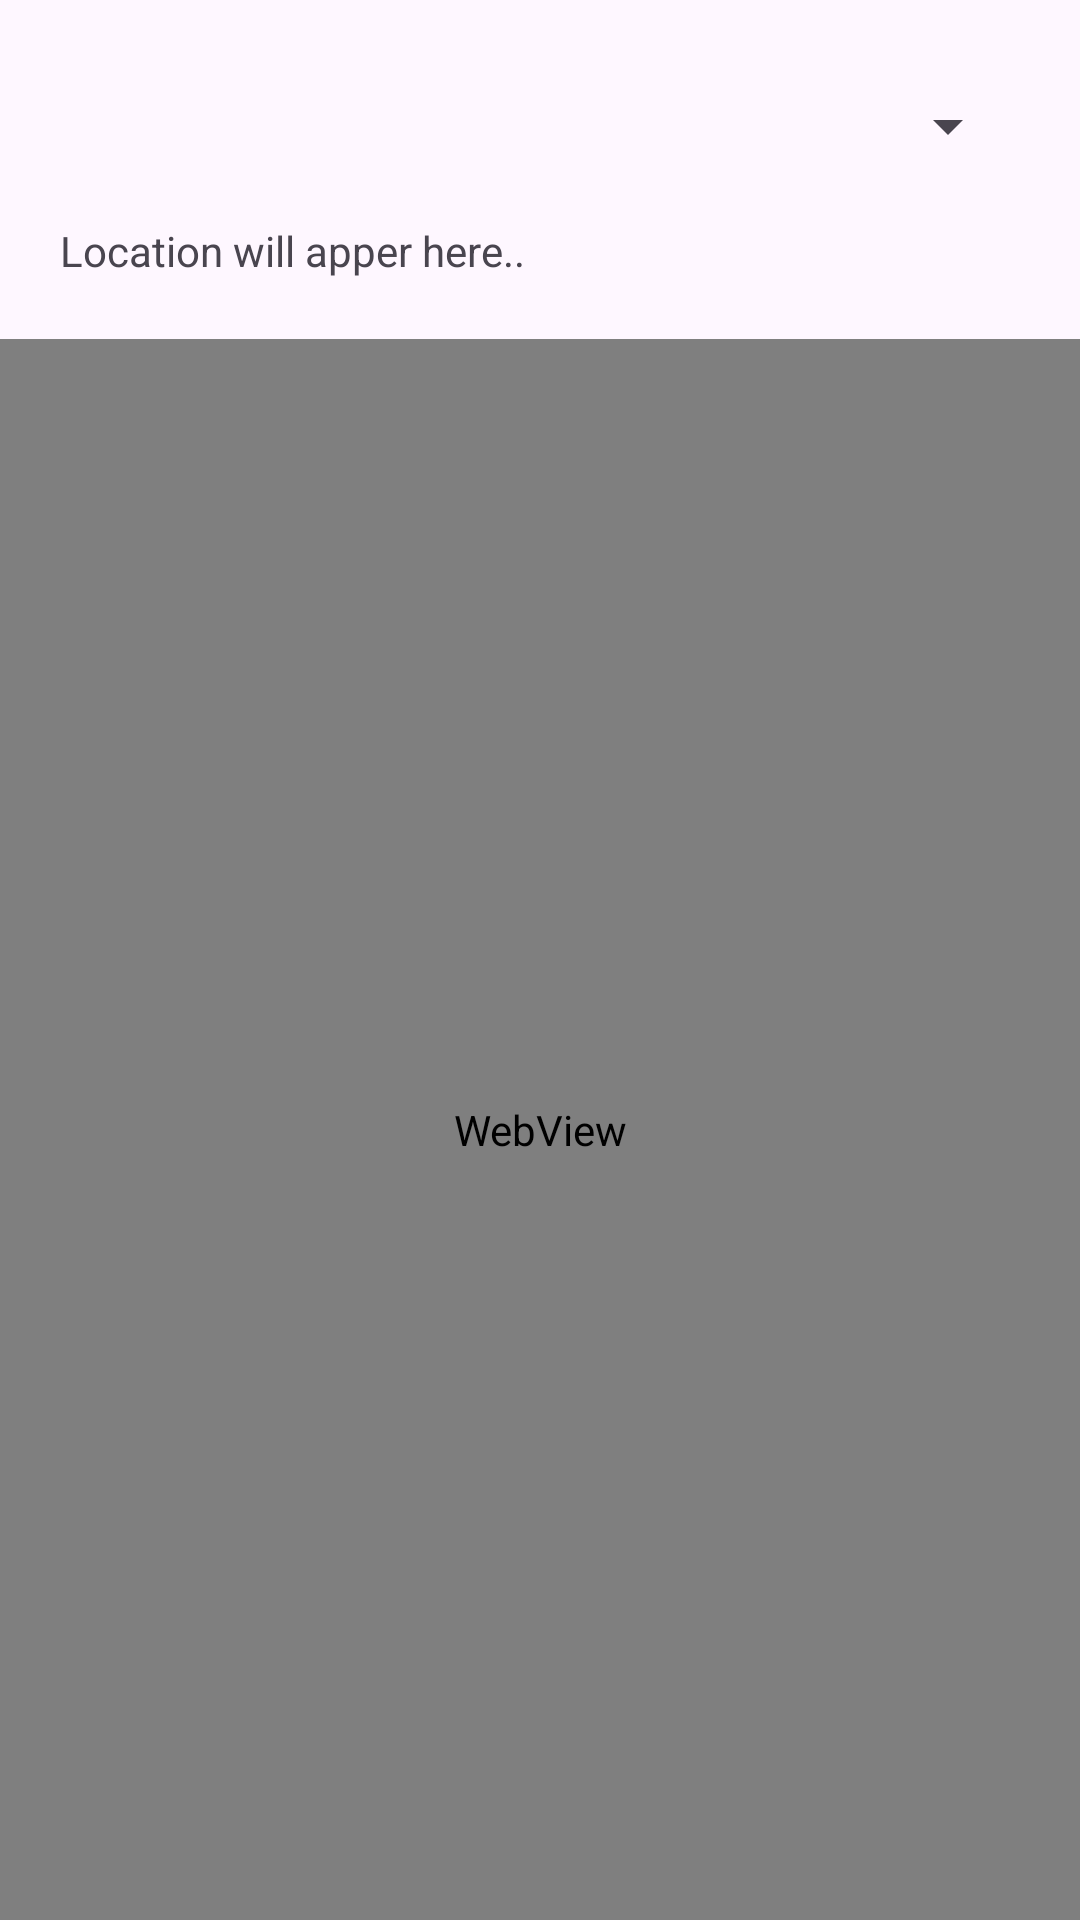

Android layout source for this screen:
<!-- AndroidManifest.xml: application theme Theme.SmartWasteManagement -->
<!-- res/layout/activity_management_view_map.xml -->
<?xml version="1.0" encoding="utf-8"?>
<LinearLayout xmlns:android="http://schemas.android.com/apk/res/android"
    xmlns:app="http://schemas.android.com/apk/res-auto"
    xmlns:tools="http://schemas.android.com/tools"
    android:id="@+id/main"
    android:layout_width="match_parent"
    android:layout_height="match_parent"
    android:orientation="vertical"
    tools:context=".Management_View_Map">

    <Spinner
        android:id="@+id/employeeSpinner"
        android:layout_width="match_parent"
        android:layout_marginHorizontal="20dp"
        android:layout_marginTop="30dp"
        android:layout_height="wrap_content" >

    </Spinner>

    <TextView
        android:id="@+id/locationCarManagement"
        android:layout_width="wrap_content"
        android:layout_height="wrap_content"
        android:text="Location will apper here.."
        android:layout_marginHorizontal="20dp"
        android:layout_marginVertical="20dp">

    </TextView>

    <WebView
        android:layout_width="match_parent"
        android:layout_height="match_parent"
        android:id="@+id/webViewCarLocationManagement">

    </WebView>

</LinearLayout>
<!-- resources referenced by this layout -->
<resources>
  <style name="Theme.SmartWasteManagement" parent="Base.Theme.SmartWasteManagement" />
  <style name="Base.Theme.SmartWasteManagement" parent="Theme.Material3.DayNight.NoActionBar">
          
          
      </style>
</resources>
